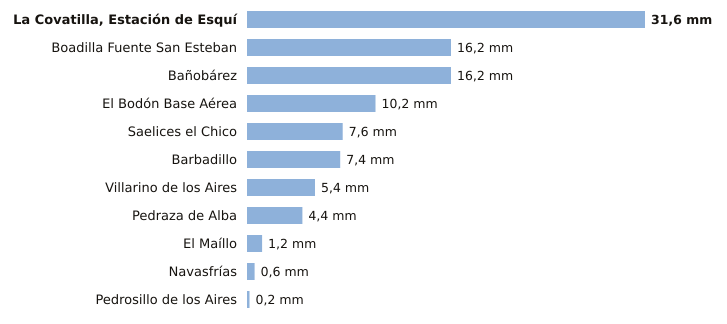

Source data for this figure (header and first rows):
estacion, provincia, indicativo, mm_6_dias_anteriores, mm_hoy, mm_7_dias, horas_de_hoy
La Covatilla, Estación de Esquí, Salamanca, 2491C, 31.6, 0.0, 31.6, 4
Boadilla Fuente San Esteban, Salamanca, 2914C, 16.2, 0.0, 16.2, 1
Bañobárez, Salamanca, 2926B, 16.2, 0.0, 16.2, 3
El Bodón Base Aérea, Salamanca, 2945A, 10.2, 0.0, 10.2, 3
Saelices el Chico, Salamanca, 2946X, 7.6, 0.0, 7.6, 3
Barbadillo, Salamanca, 2873X, 7.4, 0.0, 7.4, 3
Villarino de los Aires, Salamanca, 2891A, 5.4, 0.0, 5.4, 2
Pedraza de Alba, Salamanca, 2863C, 4.4, 0.0, 4.4, 1
El Maíllo, Salamanca, 2918Y, 1.2, 0.0, 1.2, 4
Navasfrías, Salamanca, 2930Y, 0.6, 0.0, 0.6, 4
Pedrosillo de los Aires, Salamanca, 2847X, 0.2, 0.0, 0.2, 4
